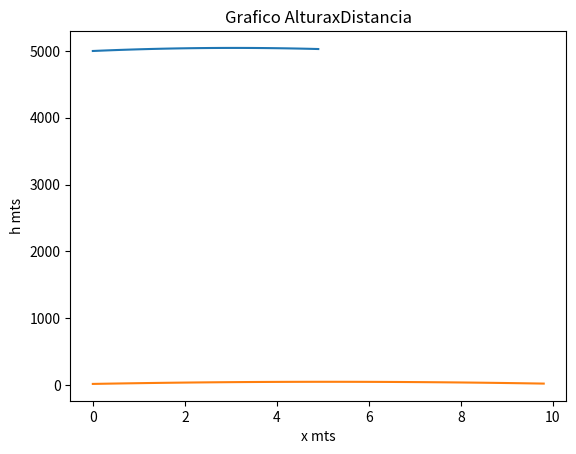

Write the Python code that produced this figure.
"""
Importante!
Para preparar entorno intalar librerias:
pip install numpy
pip install matplotlib
"""

#Lanzamiento Proyectil 
import numpy as np
import matplotlib.pyplot as plt
#Funciones Fundamentales
#Y(t)
def y_axis(y0,vy0,t,a=-9.8):
    return y0 + (vy0*t) + ((a*(t**2))/2)

#X(t)
def x_axis(x0,v0x0,t):
    return x0 + v0x0*t
#r(t)
def trajectory(x0,y0,vx0,vy0,t):#Utiliza las funciones de posicion para crear pares ordenados
    y = y_axis(y0,vy0,t)
    x = x_axis(x0,vx0,t)
    return (x,y)

#Altura Maxima
def max_height(y,t):#Devuelve la altura maxima que alcanza el proyectil y mapea el tiempo para encontrar el correcto
     maxH= np.amax(y)
     print("La altura maxima se alcanza en  "+str(maxH)+" mts")
     for time,y_element in zip(t,y):
        if y_element==maxH:
            print("en "+ str(time) +"seg")



#Se define el tiempo en un arreglo para evitar asignar cada valor en un tiempo definido
t =np.arange(0,5,0.1)#Crea el arreglo(inicio,Fin,Intervalo)
y =list(map(lambda t:y_axis(5000,30,t),t)) #Realiza un mapeo de el arreglo de tiempo y le aplica la funcion y_axis almacena todos los valores que obtiene y en el tiempo en la lista y
r = list(map(lambda t:trajectory(0,15,2,25,t),t))#Realiza un mapeo de el arreglo de tiempo y le aplica la funcion de trayectoria  cada valor, r obtiene una lista de pares ordenados (x,y)
rx= [x for x,y in r]#Crea una lista con los elementos de x movimiento horizantal
ry= [y for x,y in r]#Crea una lista con los elementos de y movimiento vertical

#Grafico

plt.plot(t,y)
plt.title("Grafico AlturaxTiempo")
plt.xlabel("t seg")
plt.ylabel("h mts")
plt.show()

plt.plot(rx,ry)
plt.title("Grafico AlturaxDistancia")
plt.xlabel("x mts")
plt.ylabel("h mts")
plt.show()

#Altura Maxima
max_height(y,t)






